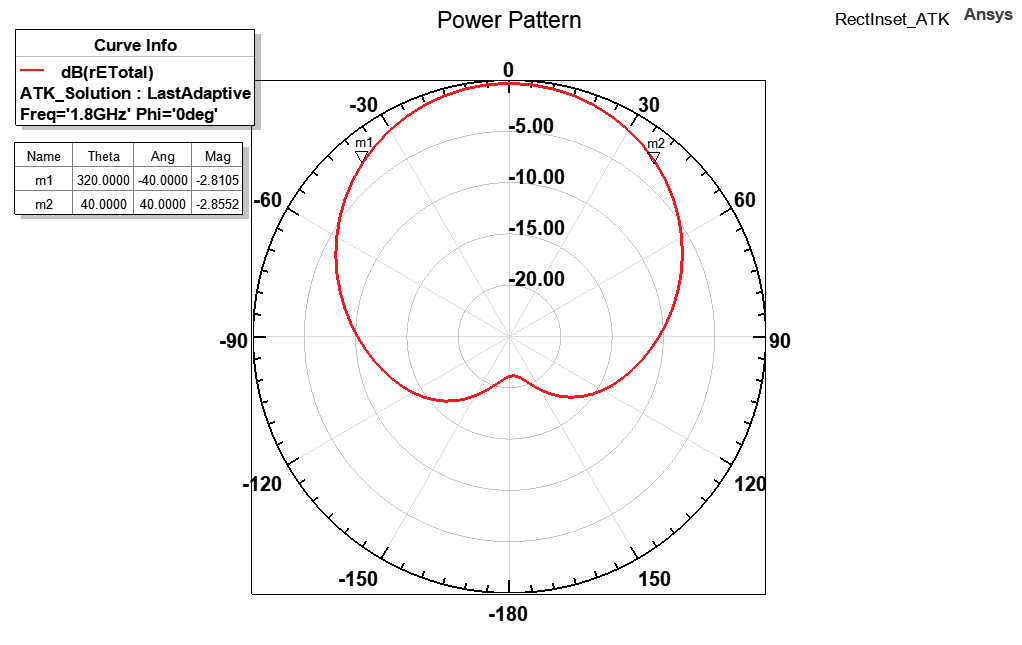

Source data for this figure (header and first rows):
Freq [GHz], Phi [deg], Theta [deg], dB(rETotal) []
1.8, 0, 0, -0.324
1.8, 0, 5, -0.3693
1.8, 0, 10, -0.497
1.8, 0, 15, -0.7053
1.8, 0, 20, -0.9921
1.8, 0, 25, -1.354
1.8, 0, 30, -1.789
1.8, 0, 35, -2.29
1.8, 0, 40, -2.855
1.8, 0, 45, -3.477
1.8, 0, 50, -4.151
1.8, 0, 55, -4.869
1.8, 0, 60, -5.623
1.8, 0, 65, -6.406
1.8, 0, 70, -7.208
1.8, 0, 75, -8.019
1.8, 0, 80, -8.829
1.8, 0, 85, -9.627
1.8, 0, 90, -10.4
1.8, 0, 95, -11.15
1.8, 0, 100, -11.87
1.8, 0, 105, -12.56
1.8, 0, 110, -13.22
1.8, 0, 115, -13.87
1.8, 0, 120, -14.52
1.8, 0, 125, -15.19
1.8, 0, 130, -15.89
1.8, 0, 135, -16.63
1.8, 0, 140, -17.41
1.8, 0, 145, -18.21
1.8, 0, 150, -19.01
1.8, 0, 155, -19.75
1.8, 0, 160, -20.37
1.8, 0, 165, -20.82
1.8, 0, 170, -21.07
1.8, 0, 175, -21.16
1.8, 0, 180, -21.1
1.8, 0, 185, -20.93
1.8, 0, 190, -20.64
1.8, 0, 195, -20.23
1.8, 0, 200, -19.69
1.8, 0, 205, -19.05
1.8, 0, 210, -18.33
1.8, 0, 215, -17.58
1.8, 0, 220, -16.83
1.8, 0, 225, -16.1
1.8, 0, 230, -15.4
1.8, 0, 235, -14.73
1.8, 0, 240, -14.09
1.8, 0, 245, -13.47
1.8, 0, 250, -12.85
1.8, 0, 255, -12.22
1.8, 0, 260, -11.57
1.8, 0, 265, -10.9
1.8, 0, 270, -10.18
1.8, 0, 275, -9.443
1.8, 0, 280, -8.677
1.8, 0, 285, -7.894
1.8, 0, 290, -7.105
1.8, 0, 295, -6.32
... 13 more rows
